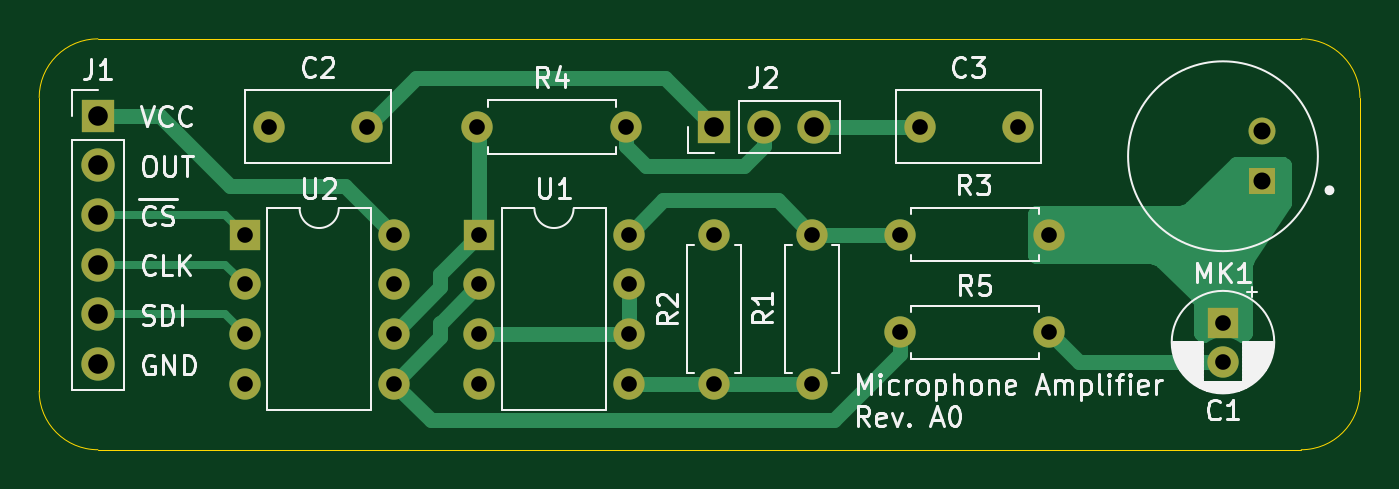
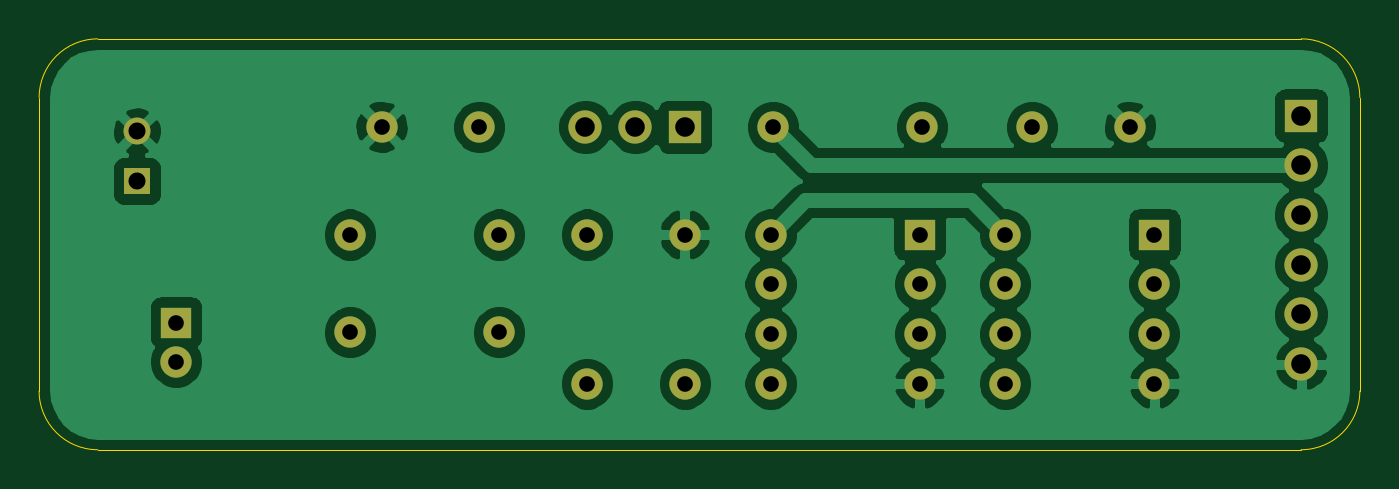
Circuit board: 11 layer files. Board 67.5 x 21.0 mm.
- bottom_copper: Microphone Amplifier-B_Cu.gbl (72131 bytes)
- bottom_mask: Microphone Amplifier-B_Mask.gbs (1919 bytes)
- paste: Microphone Amplifier-B_Paste.gbp (509 bytes)
- bottom_silk: Microphone Amplifier-B_SilkS.gbo (1922 bytes)
- outline: Microphone Amplifier-Edge_Cuts.gm1 (1055 bytes)
- top_copper: Microphone Amplifier-F_Cu.gtl (9138 bytes)
- top_mask: Microphone Amplifier-F_Mask.gts (1919 bytes)
- paste: Microphone Amplifier-F_Paste.gtp (509 bytes)
- top_silk: Microphone Amplifier-F_SilkS.gto (30888 bytes)
- drill: Microphone Amplifier-NPTH.drl (275 bytes)
- drill: Microphone Amplifier-PTH.drl (939 bytes)

=== bottom_copper: Microphone Amplifier-B_Cu.gbl (72131 bytes, source omitted) ===
=== bottom_mask: Microphone Amplifier-B_Mask.gbs ===
G04 #@! TF.GenerationSoftware,KiCad,Pcbnew,(5.1.10)-1*
G04 #@! TF.CreationDate,2022-03-26T09:57:36-04:00*
G04 #@! TF.ProjectId,Microphone Amplifier,4d696372-6f70-4686-9f6e-6520416d706c,rev?*
G04 #@! TF.SameCoordinates,Original*
G04 #@! TF.FileFunction,Soldermask,Bot*
G04 #@! TF.FilePolarity,Negative*
%FSLAX46Y46*%
G04 Gerber Fmt 4.6, Leading zero omitted, Abs format (unit mm)*
G04 Created by KiCad (PCBNEW (5.1.10)-1) date 2022-03-26 09:57:36*
%MOMM*%
%LPD*%
G01*
G04 APERTURE LIST*
%ADD10C,1.600000*%
%ADD11R,1.600000X1.600000*%
%ADD12O,1.600000X1.600000*%
%ADD13C,1.378000*%
%ADD14R,1.378000X1.378000*%
%ADD15O,1.700000X1.700000*%
%ADD16R,1.700000X1.700000*%
G04 APERTURE END LIST*
D10*
X156000000Y-122500000D03*
D11*
X156000000Y-120500000D03*
D12*
X113620000Y-116000000D03*
X106000000Y-123620000D03*
X113620000Y-118540000D03*
X106000000Y-121080000D03*
X113620000Y-121080000D03*
X106000000Y-118540000D03*
X113620000Y-123620000D03*
D11*
X106000000Y-116000000D03*
D12*
X125620000Y-116000000D03*
X118000000Y-123620000D03*
X125620000Y-118540000D03*
X118000000Y-121080000D03*
X125620000Y-121080000D03*
X118000000Y-118540000D03*
X125620000Y-123620000D03*
D11*
X118000000Y-116000000D03*
D12*
X147120000Y-121000000D03*
D10*
X139500000Y-121000000D03*
D12*
X117880000Y-110500000D03*
D10*
X125500000Y-110500000D03*
D12*
X147120000Y-116000000D03*
D10*
X139500000Y-116000000D03*
D12*
X130000000Y-116000000D03*
D10*
X130000000Y-123620000D03*
D12*
X135000000Y-123620000D03*
D10*
X135000000Y-116000000D03*
D13*
X158000000Y-110730000D03*
D14*
X158000000Y-113270000D03*
D15*
X135080000Y-110500000D03*
X132540000Y-110500000D03*
D16*
X130000000Y-110500000D03*
D15*
X98500000Y-122620000D03*
X98500000Y-120080000D03*
X98500000Y-117540000D03*
X98500000Y-115000000D03*
X98500000Y-112460000D03*
D16*
X98500000Y-109920000D03*
D10*
X145500000Y-110500000D03*
X140500000Y-110500000D03*
X107250000Y-110500000D03*
X112250000Y-110500000D03*
M02*

=== paste: Microphone Amplifier-B_Paste.gbp ===
G04 #@! TF.GenerationSoftware,KiCad,Pcbnew,(5.1.10)-1*
G04 #@! TF.CreationDate,2022-03-26T09:57:36-04:00*
G04 #@! TF.ProjectId,Microphone Amplifier,4d696372-6f70-4686-9f6e-6520416d706c,rev?*
G04 #@! TF.SameCoordinates,Original*
G04 #@! TF.FileFunction,Paste,Bot*
G04 #@! TF.FilePolarity,Positive*
%FSLAX46Y46*%
G04 Gerber Fmt 4.6, Leading zero omitted, Abs format (unit mm)*
G04 Created by KiCad (PCBNEW (5.1.10)-1) date 2022-03-26 09:57:36*
%MOMM*%
%LPD*%
G01*
G04 APERTURE LIST*
G04 APERTURE END LIST*
M02*

=== bottom_silk: Microphone Amplifier-B_SilkS.gbo ===
G04 #@! TF.GenerationSoftware,KiCad,Pcbnew,(5.1.10)-1*
G04 #@! TF.CreationDate,2022-03-26T09:57:36-04:00*
G04 #@! TF.ProjectId,Microphone Amplifier,4d696372-6f70-4686-9f6e-6520416d706c,rev?*
G04 #@! TF.SameCoordinates,Original*
G04 #@! TF.FileFunction,Legend,Bot*
G04 #@! TF.FilePolarity,Positive*
%FSLAX46Y46*%
G04 Gerber Fmt 4.6, Leading zero omitted, Abs format (unit mm)*
G04 Created by KiCad (PCBNEW (5.1.10)-1) date 2022-03-26 09:57:36*
%MOMM*%
%LPD*%
G01*
G04 APERTURE LIST*
%ADD10C,1.600000*%
%ADD11R,1.600000X1.600000*%
%ADD12O,1.600000X1.600000*%
%ADD13C,1.378000*%
%ADD14R,1.378000X1.378000*%
%ADD15O,1.700000X1.700000*%
%ADD16R,1.700000X1.700000*%
G04 APERTURE END LIST*
%LPC*%
D10*
X156000000Y-122500000D03*
D11*
X156000000Y-120500000D03*
D12*
X113620000Y-116000000D03*
X106000000Y-123620000D03*
X113620000Y-118540000D03*
X106000000Y-121080000D03*
X113620000Y-121080000D03*
X106000000Y-118540000D03*
X113620000Y-123620000D03*
D11*
X106000000Y-116000000D03*
D12*
X125620000Y-116000000D03*
X118000000Y-123620000D03*
X125620000Y-118540000D03*
X118000000Y-121080000D03*
X125620000Y-121080000D03*
X118000000Y-118540000D03*
X125620000Y-123620000D03*
D11*
X118000000Y-116000000D03*
D12*
X147120000Y-121000000D03*
D10*
X139500000Y-121000000D03*
D12*
X117880000Y-110500000D03*
D10*
X125500000Y-110500000D03*
D12*
X147120000Y-116000000D03*
D10*
X139500000Y-116000000D03*
D12*
X130000000Y-116000000D03*
D10*
X130000000Y-123620000D03*
D12*
X135000000Y-123620000D03*
D10*
X135000000Y-116000000D03*
D13*
X158000000Y-110730000D03*
D14*
X158000000Y-113270000D03*
D15*
X135080000Y-110500000D03*
X132540000Y-110500000D03*
D16*
X130000000Y-110500000D03*
D15*
X98500000Y-122620000D03*
X98500000Y-120080000D03*
X98500000Y-117540000D03*
X98500000Y-115000000D03*
X98500000Y-112460000D03*
D16*
X98500000Y-109920000D03*
D10*
X145500000Y-110500000D03*
X140500000Y-110500000D03*
X107250000Y-110500000D03*
X112250000Y-110500000D03*
M02*

=== outline: Microphone Amplifier-Edge_Cuts.gm1 ===
G04 #@! TF.GenerationSoftware,KiCad,Pcbnew,(5.1.10)-1*
G04 #@! TF.CreationDate,2022-03-26T09:57:36-04:00*
G04 #@! TF.ProjectId,Microphone Amplifier,4d696372-6f70-4686-9f6e-6520416d706c,rev?*
G04 #@! TF.SameCoordinates,Original*
G04 #@! TF.FileFunction,Profile,NP*
%FSLAX46Y46*%
G04 Gerber Fmt 4.6, Leading zero omitted, Abs format (unit mm)*
G04 Created by KiCad (PCBNEW (5.1.10)-1) date 2022-03-26 09:57:36*
%MOMM*%
%LPD*%
G01*
G04 APERTURE LIST*
G04 #@! TA.AperFunction,Profile*
%ADD10C,0.050000*%
G04 #@! TD*
G04 APERTURE END LIST*
D10*
X160000000Y-106000000D02*
G75*
G02*
X163000000Y-109000000I0J-3000000D01*
G01*
X163000000Y-124000000D02*
G75*
G02*
X160000000Y-127000000I-3000000J0D01*
G01*
X98500000Y-127000000D02*
G75*
G02*
X95500000Y-124000000I0J3000000D01*
G01*
X95500000Y-109000000D02*
G75*
G02*
X98500000Y-106000000I3000000J0D01*
G01*
X160000000Y-106000000D02*
X98500000Y-106000000D01*
X163000000Y-124000000D02*
X163000000Y-109000000D01*
X98500000Y-127000000D02*
X160000000Y-127000000D01*
X95500000Y-109000000D02*
X95500000Y-124000000D01*
M02*

=== top_copper: Microphone Amplifier-F_Cu.gtl (9138 bytes, source omitted) ===
=== top_mask: Microphone Amplifier-F_Mask.gts ===
G04 #@! TF.GenerationSoftware,KiCad,Pcbnew,(5.1.10)-1*
G04 #@! TF.CreationDate,2022-03-26T09:57:36-04:00*
G04 #@! TF.ProjectId,Microphone Amplifier,4d696372-6f70-4686-9f6e-6520416d706c,rev?*
G04 #@! TF.SameCoordinates,Original*
G04 #@! TF.FileFunction,Soldermask,Top*
G04 #@! TF.FilePolarity,Negative*
%FSLAX46Y46*%
G04 Gerber Fmt 4.6, Leading zero omitted, Abs format (unit mm)*
G04 Created by KiCad (PCBNEW (5.1.10)-1) date 2022-03-26 09:57:36*
%MOMM*%
%LPD*%
G01*
G04 APERTURE LIST*
%ADD10C,1.600000*%
%ADD11R,1.600000X1.600000*%
%ADD12O,1.600000X1.600000*%
%ADD13C,1.378000*%
%ADD14R,1.378000X1.378000*%
%ADD15O,1.700000X1.700000*%
%ADD16R,1.700000X1.700000*%
G04 APERTURE END LIST*
D10*
X156000000Y-122500000D03*
D11*
X156000000Y-120500000D03*
D12*
X113620000Y-116000000D03*
X106000000Y-123620000D03*
X113620000Y-118540000D03*
X106000000Y-121080000D03*
X113620000Y-121080000D03*
X106000000Y-118540000D03*
X113620000Y-123620000D03*
D11*
X106000000Y-116000000D03*
D12*
X125620000Y-116000000D03*
X118000000Y-123620000D03*
X125620000Y-118540000D03*
X118000000Y-121080000D03*
X125620000Y-121080000D03*
X118000000Y-118540000D03*
X125620000Y-123620000D03*
D11*
X118000000Y-116000000D03*
D12*
X147120000Y-121000000D03*
D10*
X139500000Y-121000000D03*
D12*
X117880000Y-110500000D03*
D10*
X125500000Y-110500000D03*
D12*
X147120000Y-116000000D03*
D10*
X139500000Y-116000000D03*
D12*
X130000000Y-116000000D03*
D10*
X130000000Y-123620000D03*
D12*
X135000000Y-123620000D03*
D10*
X135000000Y-116000000D03*
D13*
X158000000Y-110730000D03*
D14*
X158000000Y-113270000D03*
D15*
X135080000Y-110500000D03*
X132540000Y-110500000D03*
D16*
X130000000Y-110500000D03*
D15*
X98500000Y-122620000D03*
X98500000Y-120080000D03*
X98500000Y-117540000D03*
X98500000Y-115000000D03*
X98500000Y-112460000D03*
D16*
X98500000Y-109920000D03*
D10*
X145500000Y-110500000D03*
X140500000Y-110500000D03*
X107250000Y-110500000D03*
X112250000Y-110500000D03*
M02*

=== paste: Microphone Amplifier-F_Paste.gtp ===
G04 #@! TF.GenerationSoftware,KiCad,Pcbnew,(5.1.10)-1*
G04 #@! TF.CreationDate,2022-03-26T09:57:36-04:00*
G04 #@! TF.ProjectId,Microphone Amplifier,4d696372-6f70-4686-9f6e-6520416d706c,rev?*
G04 #@! TF.SameCoordinates,Original*
G04 #@! TF.FileFunction,Paste,Top*
G04 #@! TF.FilePolarity,Positive*
%FSLAX46Y46*%
G04 Gerber Fmt 4.6, Leading zero omitted, Abs format (unit mm)*
G04 Created by KiCad (PCBNEW (5.1.10)-1) date 2022-03-26 09:57:36*
%MOMM*%
%LPD*%
G01*
G04 APERTURE LIST*
G04 APERTURE END LIST*
M02*

=== top_silk: Microphone Amplifier-F_SilkS.gto (30888 bytes, source omitted) ===
=== drill: Microphone Amplifier-NPTH.drl ===
M48
; DRILL file {KiCad (5.1.10)-1} date 03/26/22 09:57:57
; FORMAT={-:-/ absolute / metric / decimal}
; #@! TF.CreationDate,2022-03-26T09:57:57-04:00
; #@! TF.GenerationSoftware,Kicad,Pcbnew,(5.1.10)-1
; #@! TF.FileFunction,NonPlated,1,2,NPTH
FMAT,2
METRIC
%
G90
G05
T0
M30

=== drill: Microphone Amplifier-PTH.drl ===
M48
; DRILL file {KiCad (5.1.10)-1} date 03/26/22 09:57:57
; FORMAT={-:-/ absolute / metric / decimal}
; #@! TF.CreationDate,2022-03-26T09:57:57-04:00
; #@! TF.GenerationSoftware,Kicad,Pcbnew,(5.1.10)-1
; #@! TF.FileFunction,Plated,1,2,PTH
FMAT,2
METRIC
T1C0.800
T2C0.870
T3C1.000
%
G90
G05
T1
X106.0Y-116.0
X106.0Y-118.54
X106.0Y-121.08
X106.0Y-123.62
X107.25Y-110.5
X112.25Y-110.5
X113.62Y-116.0
X113.62Y-118.54
X113.62Y-121.08
X113.62Y-123.62
X117.88Y-110.5
X118.0Y-116.0
X118.0Y-118.54
X118.0Y-121.08
X118.0Y-123.62
X125.5Y-110.5
X125.62Y-116.0
X125.62Y-118.54
X125.62Y-121.08
X125.62Y-123.62
X130.0Y-116.0
X130.0Y-123.62
X135.0Y-116.0
X135.0Y-123.62
X139.5Y-116.0
X139.5Y-121.0
X140.5Y-110.5
X145.5Y-110.5
X147.12Y-116.0
X147.12Y-121.0
X156.0Y-120.5
X156.0Y-122.5
T2
X158.0Y-110.73
X158.0Y-113.27
T3
X98.5Y-109.92
X98.5Y-112.46
X98.5Y-115.0
X98.5Y-117.54
X98.5Y-120.08
X98.5Y-122.62
X130.0Y-110.5
X132.54Y-110.5
X135.08Y-110.5
T0
M30

